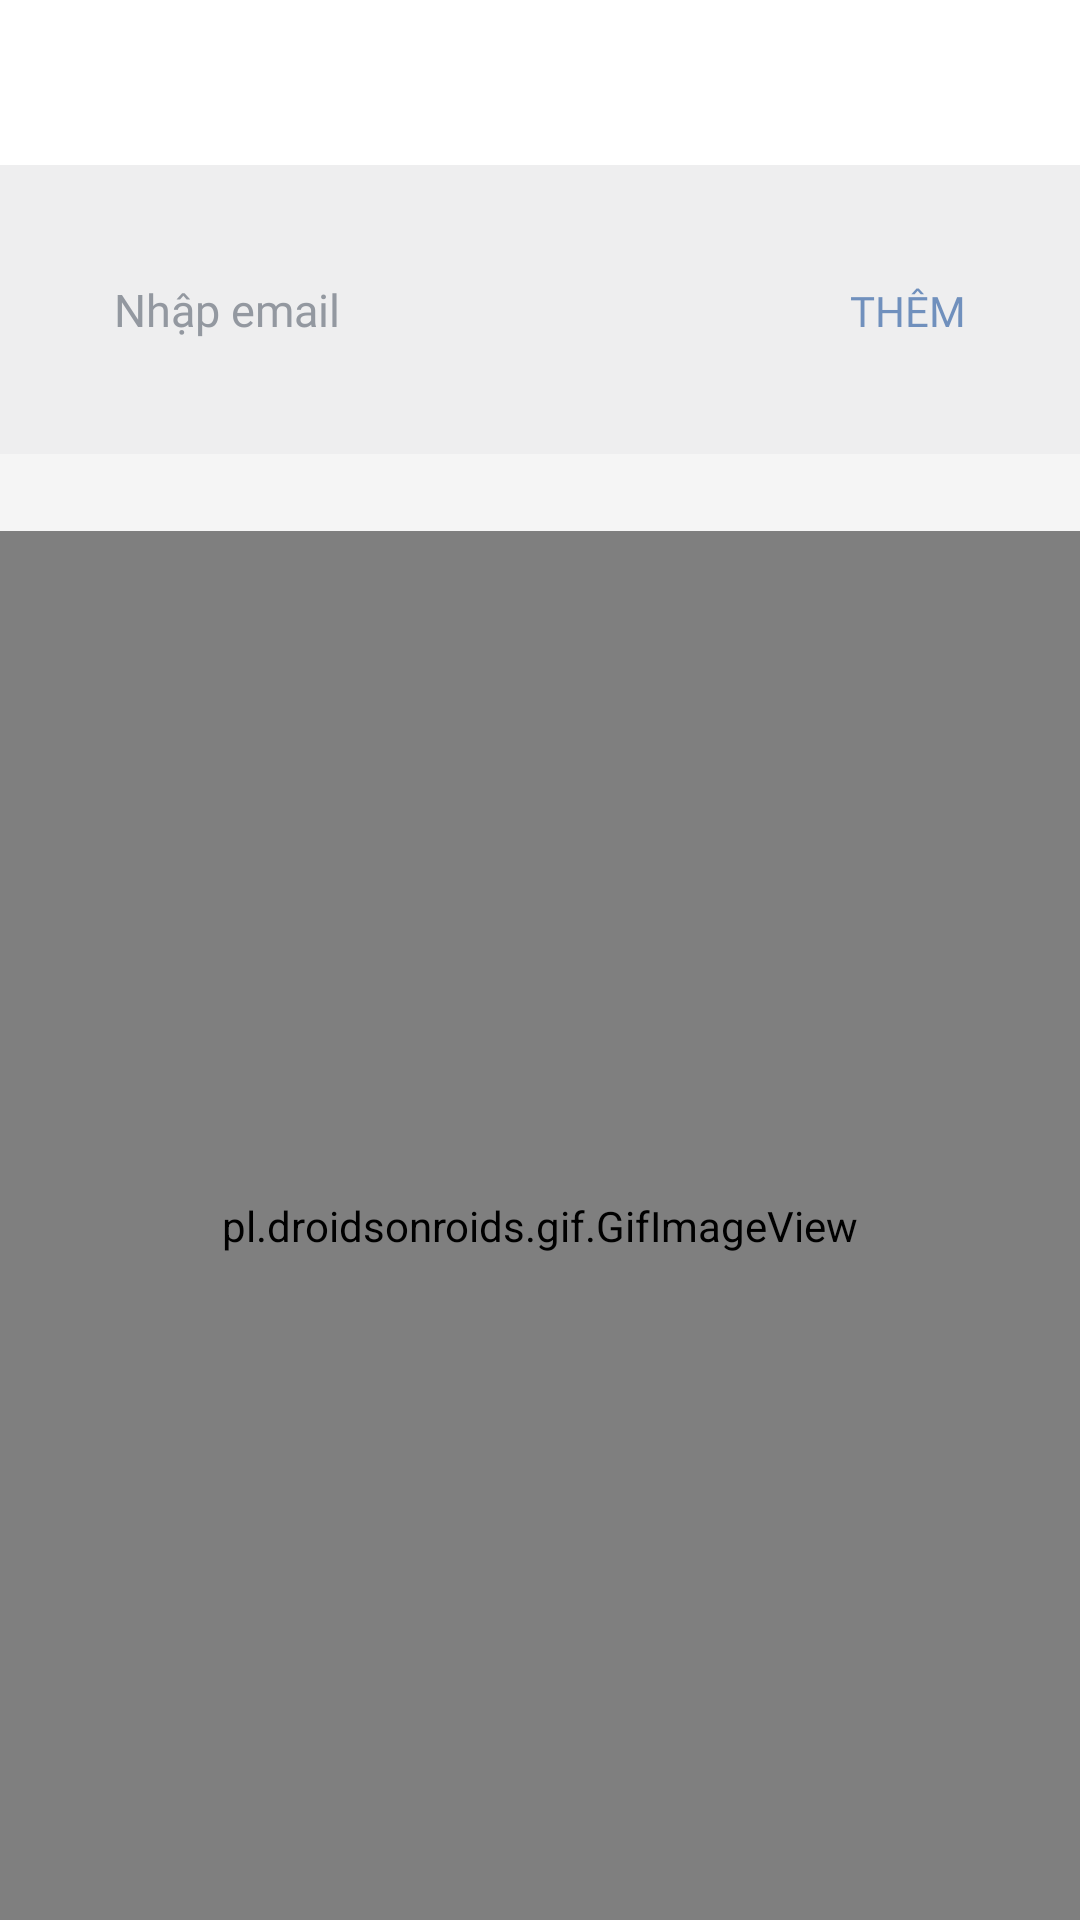

Produce the Android XML layout that renders to this screen, including the resource entries it uses.
<!-- AndroidManifest.xml: application theme AppTheme -->
<!-- res/layout/activity_add_mod.xml -->
<?xml version="1.0" encoding="utf-8"?>
<LinearLayout xmlns:android="http://schemas.android.com/apk/res/android"
    xmlns:app="http://schemas.android.com/apk/res-auto"
    xmlns:tools="http://schemas.android.com/tools"
    android:layout_width="match_parent"
    android:layout_height="match_parent"
    android:background="#f5f5f5"
    android:orientation="vertical"
    tools:context=".AddModActivity">

    <include layout="@layout/toolbar_addmod" />

    <LinearLayout
        android:layout_width="match_parent"
        android:layout_height="wrap_content"
        android:background="@color/graylight4"
        android:orientation="vertical"
        android:padding="23dp">

        <LinearLayout
            android:layout_width="match_parent"
            android:layout_height="wrap_content"
            android:background="@drawable/rect_gray_border"
            android:orientation="horizontal"
            android:padding="15dp">


            <EditText
                android:id="@+id/EditTextInputMail"
                android:layout_width="wrap_content"
                android:layout_height="wrap_content"
                android:layout_weight="1"
                android:fontFamily="@font/sf_pro_display_medium"
                android:hint="@string/nhap_email"
                android:background="@color/transferent"
                android:inputType="text"
                android:textColor="@color/graydark"
                android:textColorHint="@color/graydark"
                android:textSize="15sp"/>

            <TextView
                android:id="@+id/TextViewAddMod"
                android:fontFamily="@font/sf_pro_display_medium"
                android:layout_width="wrap_content"
                android:layout_height="wrap_content"
                android:text="@string/them"
                android:textColor="@color/bluelight"
                android:textSize="14sp" />
        </LinearLayout>
    </LinearLayout>

    <LinearLayout
        android:layout_width="match_parent"
        android:layout_height="match_parent"
        android:layout_marginTop="25.8dp"
        android:orientation="vertical"
        android:background="#f5f5f5">

        <FrameLayout
            android:layout_width="match_parent"
            android:layout_height="match_parent">
            <androidx.recyclerview.widget.RecyclerView
                android:layout_width="match_parent"
                android:layout_height="match_parent"
                android:id="@+id/rc_list_mod">
            </androidx.recyclerview.widget.RecyclerView>

            <pl.droidsonroids.gif.GifImageView
                android:id="@+id/img_loading_mod"
                android:layout_width="match_parent"
                android:layout_height="match_parent"
                android:src="@drawable/img_loading_list"/>
        </FrameLayout>



    </LinearLayout>
</LinearLayout>
<!-- res/layout/toolbar_addmod.xml (included above) -->
<?xml version="1.0" encoding="utf-8"?>
<Toolbar xmlns:android="http://schemas.android.com/apk/res/android"
    android:layout_width="match_parent"
    android:layout_height="55dp"
    xmlns:app="http://schemas.android.com/apk/res-auto"
    android:background="@color/white"
    app:contentInsetStart="0dp">


    <ImageView
        android:padding="10dp"
        android:id="@+id/img_back_add_mod"
        android:layout_width="wrap_content"
        android:layout_height="wrap_content"
        android:src="@drawable/back"
        android:layout_marginLeft="20dp"/>

    
        
        
        
        
        
        
        
        

</Toolbar>
<!-- resources referenced by this layout -->
<resources>
  <color name="black">#000000</color>
  <color name="bluelight">#a62d5da1</color>
  <color name="graydark">#9398a0</color>
  <color name="graylight4">#149398a0</color>
  <color name="transferent">#00000000</color>
  <color name="white">#ffffff</color>
  <string name="day_la_dong_demo">demo</string>
  <string name="nhap_email">Nhập email</string>
  <string name="them">THÊM</string>
  <style name="AppTheme" parent="Theme.AppCompat.Light.NoActionBar">
          
          <item name="colorPrimary">@color/colorPrimary</item>
          <item name="colorPrimaryDark">@color/colorPrimaryDark</item>
          <item name="colorAccent">@color/colorAccent</item>
          <item name="android:windowAnimationStyle">@style/CustomActivityAnimation</item>
  
      </style>
  <color name="colorPrimary">#3F51B5</color>
  <color name="colorPrimaryDark">#303F9F</color>
  <color name="colorAccent">#FF4081</color>
  <style name="CustomActivityAnimation" parent="@android:style/Animation.Activity">
          <item name="android:activityOpenEnterAnimation">@anim/slide_in_right</item>
          <item name="android:activityOpenExitAnimation">@anim/slide_out_left</item>
          <item name="android:activityCloseEnterAnimation">@anim/slide_in_left</item>
          <item name="android:activityCloseExitAnimation">@anim/slide_out_right</item>
      </style>
</resources>
